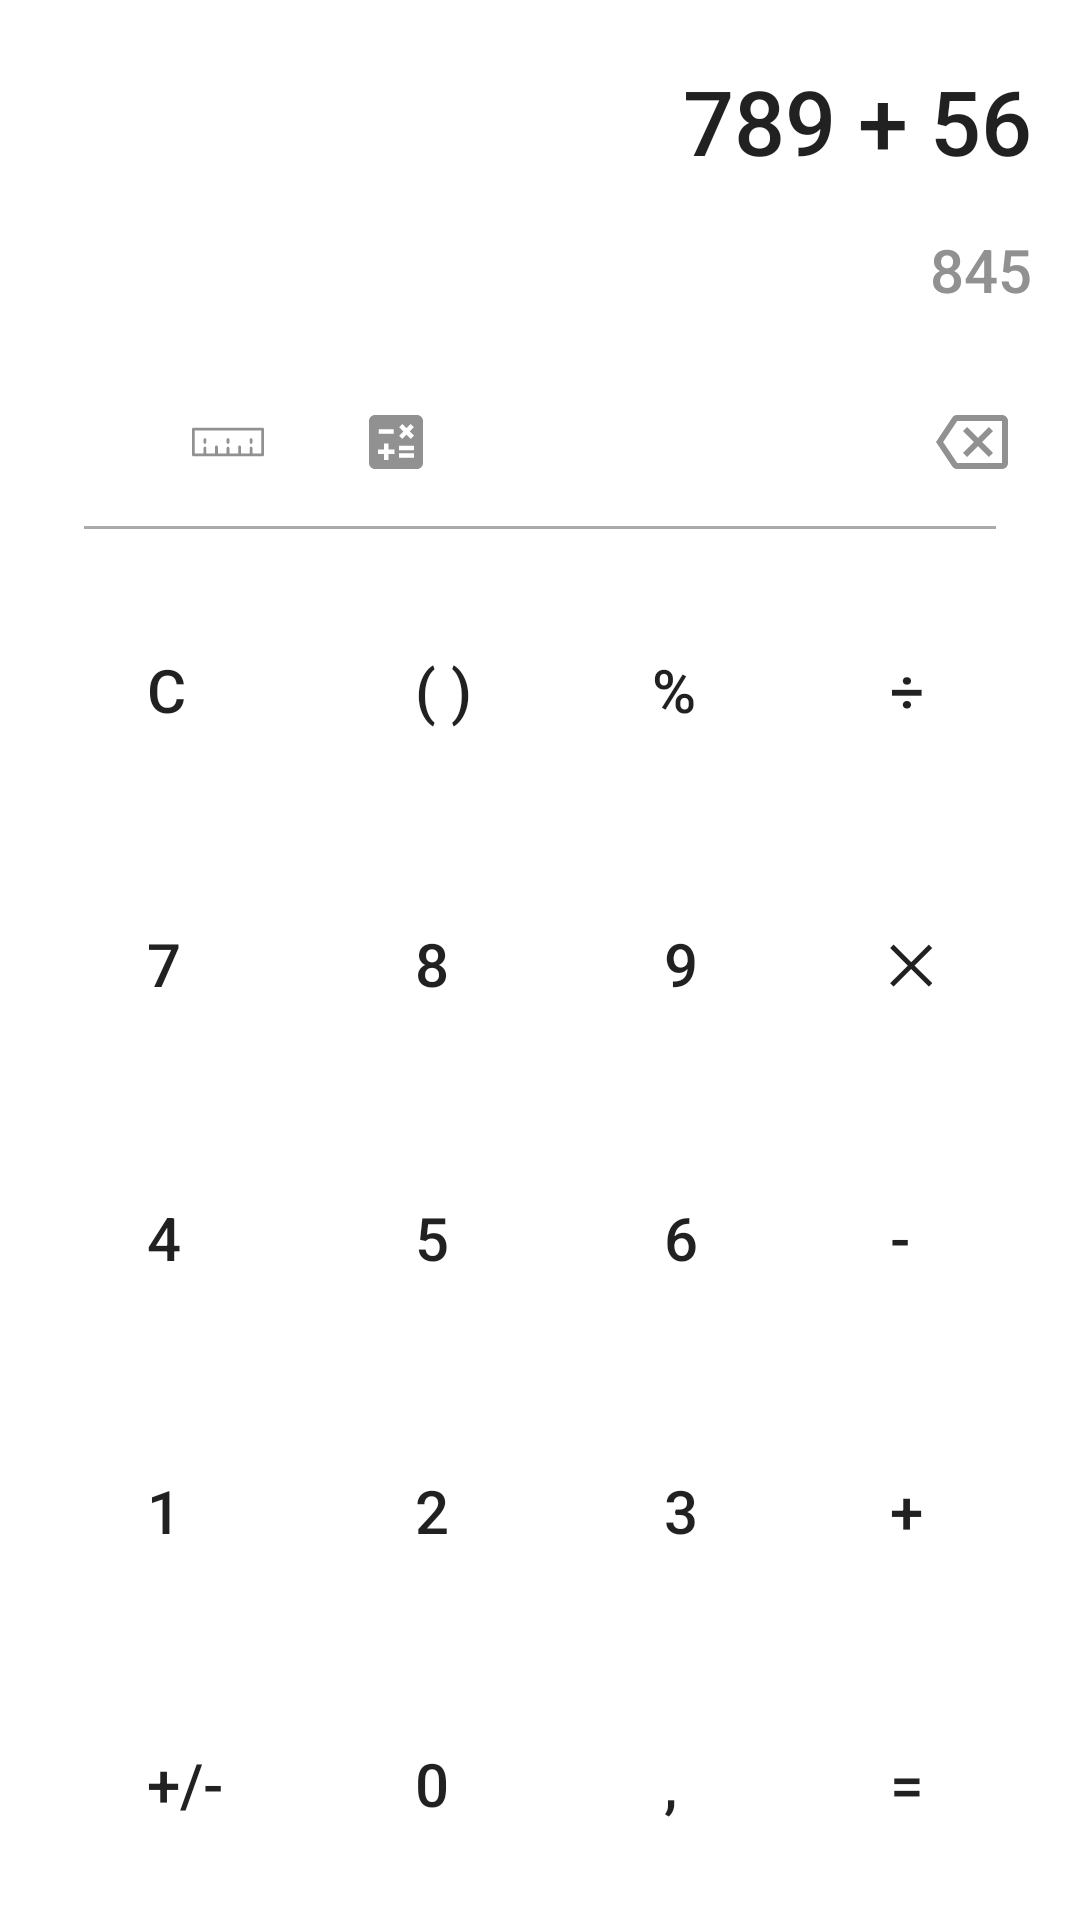

Here is an Android app screen rendered from its layout file. Give the layout XML and the strings, colors and styles it references.
<!-- AndroidManifest.xml: application theme Theme.WB3 -->
<!-- res/layout/fragment_calculator.xml -->
<?xml version="1.0" encoding="utf-8"?>
<FrameLayout xmlns:android="http://schemas.android.com/apk/res/android"
    android:layout_width="match_parent"
    android:layout_height="match_parent">

    <LinearLayout
        android:layout_width="match_parent"
        android:layout_height="match_parent"
        android:gravity="bottom"
        android:orientation="vertical">

        <TextView
            android:layout_width="wrap_content"
            android:layout_height="wrap_content"
            android:layout_gravity="end"
            android:layout_marginBottom="16dp"
            android:layout_marginEnd="16dp"
            android:text="789 + 56"
            android:textAppearance="@style/TextAppearance.AppCompat.Light.SearchResult.Title"
            android:textSize="30sp" />

        <TextView
            android:layout_width="wrap_content"
            android:layout_height="wrap_content"
            android:layout_gravity="end"
            android:layout_marginEnd="16dp"
            android:layout_marginBottom="16dp"
            android:text="845"
            android:textAppearance="@style/TextAppearance.AppCompat.Light.SearchResult.Title"
            android:textColor="#919191" />

        <GridLayout
            android:layout_width="match_parent"
            android:layout_height="wrap_content"
            android:orientation="horizontal">

            <ImageView
                android:id="@+id/time"
                android:layout_width="wrap_content"
                android:layout_height="wrap_content"
                android:layout_marginStart="16dp"
                android:padding="16dp"
                android:src="@drawable/ic_baseline_access_time_24" />

            <ImageView
                android:id="@+id/ruler"
                android:layout_width="56dp"
                android:layout_height="56dp"
                android:padding="16dp"
                android:src="@drawable/ic_ruler" />

            <ImageView
                android:layout_width="56dp"
                android:layout_height="56dp"
                android:padding="16dp"
                android:src="@drawable/ic_baseline_calculate_24" />


            <ImageView
                android:id="@+id/erase"
                android:layout_width="wrap_content"
                android:layout_height="wrap_content"
                android:layout_gravity="end"
                android:layout_marginEnd="8dp"
                android:padding="16dp"
                android:src="@drawable/ic_outline_backspace_24" />
        </GridLayout>

        <View
            android:id="@+id/divider"
            android:layout_width="match_parent"
            android:layout_height="1dp"
            android:layout_marginHorizontal="28dp"
            android:layout_marginBottom="8dp"
            android:background="@android:color/darker_gray" />


        <GridLayout
            android:layout_width="wrap_content"
            android:layout_height="wrap_content"
            android:layout_gravity="center"
            android:columnCount="4">

            <com.google.android.material.textview.MaterialTextView
                android:id="@+id/clear"
                android:layout_width="wrap_content"

                android:layout_height="wrap_content"
                android:gravity="center"
                android:padding="32dp"
                android:text="C"
                android:textAppearance="@style/TextAppearance.AppCompat.Light.SearchResult.Title" />

            <com.google.android.material.textview.MaterialTextView
                android:id="@+id/brackets"
                android:layout_width="wrap_content"
                android:layout_height="wrap_content"
                android:gravity="center"
                android:padding="32dp"
                android:text="( )"
                android:textAppearance="@style/TextAppearance.AppCompat.Light.SearchResult.Title" />

            <com.google.android.material.textview.MaterialTextView
                android:id="@+id/percent"
                android:layout_width="wrap_content"
                android:layout_height="wrap_content"
                android:gravity="center"
                android:padding="28dp"
                android:text="%"
                android:textAppearance="@style/TextAppearance.AppCompat.Light.SearchResult.Title" />

            <com.google.android.material.textview.MaterialTextView
                android:id="@+id/div"
                android:layout_width="wrap_content"
                android:layout_height="wrap_content"
                android:gravity="center"
                android:padding="32dp"
                android:text="÷"
                android:textAppearance="@style/TextAppearance.AppCompat.Light.SearchResult.Title" />

            <com.google.android.material.textview.MaterialTextView
                android:id="@+id/seven"
                android:layout_width="wrap_content"
                android:layout_height="wrap_content"
                android:gravity="center"
                android:padding="32dp"
                android:text="7"
                android:textAppearance="@style/TextAppearance.AppCompat.Light.SearchResult.Title" />

            <com.google.android.material.textview.MaterialTextView
                android:id="@+id/eight"
                android:layout_width="wrap_content"
                android:layout_height="wrap_content"
                android:gravity="center"
                android:padding="32dp"
                android:text="8"
                android:textAppearance="@style/TextAppearance.AppCompat.Light.SearchResult.Title" />

            <com.google.android.material.textview.MaterialTextView
                android:id="@+id/nine"
                android:layout_width="wrap_content"
                android:layout_height="wrap_content"
                android:gravity="center"
                android:padding="32dp"
                android:text="9"
                android:textAppearance="@style/TextAppearance.AppCompat.Light.SearchResult.Title" />

            <com.google.android.material.textview.MaterialTextView
                android:id="@+id/multiply"
                android:layout_width="wrap_content"
                android:layout_height="wrap_content"
                android:gravity="center"
                android:padding="32dp"
                android:text="╳"
                android:textAppearance="@style/TextAppearance.AppCompat.Light.SearchResult.Title" />


            <com.google.android.material.textview.MaterialTextView
                android:id="@+id/fourth"
                android:layout_width="wrap_content"
                android:layout_height="wrap_content"
                android:gravity="center"
                android:padding="32dp"
                android:text="4"
                android:textAppearance="@style/TextAppearance.AppCompat.Light.SearchResult.Title" />

            <com.google.android.material.textview.MaterialTextView
                android:id="@+id/five"
                android:layout_width="wrap_content"
                android:layout_height="wrap_content"
                android:gravity="center"
                android:padding="32dp"
                android:text="5"
                android:textAppearance="@style/TextAppearance.AppCompat.Light.SearchResult.Title" />

            <com.google.android.material.textview.MaterialTextView
                android:id="@+id/six"
                android:layout_width="wrap_content"
                android:layout_height="wrap_content"
                android:gravity="center"
                android:padding="32dp"
                android:text="6"
                android:textAppearance="@style/TextAppearance.AppCompat.Light.SearchResult.Title" />

            <com.google.android.material.textview.MaterialTextView
                android:id="@+id/minus"
                android:layout_width="wrap_content"
                android:layout_height="wrap_content"
                android:gravity="center"
                android:padding="32dp"
                android:text="-"
                android:textAppearance="@style/TextAppearance.AppCompat.Light.SearchResult.Title" />

            <com.google.android.material.textview.MaterialTextView
                android:id="@+id/one"
                android:layout_width="wrap_content"
                android:layout_height="wrap_content"
                android:gravity="center"
                android:padding="32dp"
                android:text="1"
                android:textAppearance="@style/TextAppearance.AppCompat.Light.SearchResult.Title" />

            <com.google.android.material.textview.MaterialTextView
                android:id="@+id/two"
                android:layout_width="wrap_content"
                android:layout_height="wrap_content"
                android:gravity="center"
                android:padding="32dp"
                android:text="2"
                android:textAppearance="@style/TextAppearance.AppCompat.Light.SearchResult.Title" />

            <com.google.android.material.textview.MaterialTextView
                android:id="@+id/three"
                android:layout_width="wrap_content"
                android:layout_height="wrap_content"
                android:gravity="center"
                android:padding="32dp"
                android:text="3"
                android:textAppearance="@style/TextAppearance.AppCompat.Light.SearchResult.Title" />

            <com.google.android.material.textview.MaterialTextView
                android:id="@+id/plus"
                android:layout_width="wrap_content"
                android:layout_height="wrap_content"
                android:gravity="center"
                android:padding="32dp"
                android:text="+"
                android:textAppearance="@style/TextAppearance.AppCompat.Light.SearchResult.Title" />


            <com.google.android.material.textview.MaterialTextView
                android:id="@+id/plus_minus"
                android:layout_width="wrap_content"
                android:layout_height="wrap_content"
                android:gravity="center"
                android:padding="32dp"
                android:text="+/-"
                android:textAppearance="@style/TextAppearance.AppCompat.Light.SearchResult.Title" />

            <com.google.android.material.textview.MaterialTextView
                android:id="@+id/zero"
                android:layout_width="wrap_content"
                android:layout_height="wrap_content"
                android:gravity="center"
                android:padding="32dp"
                android:text="0"
                android:textAppearance="@style/TextAppearance.AppCompat.Light.SearchResult.Title" />

            <com.google.android.material.textview.MaterialTextView
                android:id="@+id/comma"
                android:layout_width="wrap_content"
                android:layout_height="wrap_content"
                android:gravity="center"
                android:padding="32dp"
                android:text=","
                android:textAppearance="@style/TextAppearance.AppCompat.Light.SearchResult.Title" />

            <com.google.android.material.textview.MaterialTextView
                android:id="@+id/equals"
                android:layout_width="wrap_content"
                android:layout_height="wrap_content"
                android:gravity="center"
                android:padding="32dp"
                android:text="="
                android:textAppearance="@style/TextAppearance.AppCompat.Light.SearchResult.Title" />

        </GridLayout>


    </LinearLayout>

</FrameLayout>
<!-- resources referenced by this layout -->
<resources>
  <!-- drawable ic_baseline_calculate_24 (drawable) -->
  <vector android:height="24dp" android:tint="#919191"
      android:viewportHeight="24" android:viewportWidth="24"
      android:width="24dp" xmlns:android="http://schemas.android.com/apk/res/android">
      <path android:fillColor="@android:color/white" android:pathData="M19,3H5C3.9,3 3,3.9 3,5v14c0,1.1 0.9,2 2,2h14c1.1,0 2,-0.9 2,-2V5C21,3.9 20.1,3 19,3zM13.03,7.06L14.09,6l1.41,1.41L16.91,6l1.06,1.06l-1.41,1.41l1.41,1.41l-1.06,1.06L15.5,9.54l-1.41,1.41l-1.06,-1.06l1.41,-1.41L13.03,7.06zM6.25,7.72h5v1.5h-5V7.72zM11.5,16h-2v2H8v-2H6v-1.5h2v-2h1.5v2h2V16zM18,17.25h-5v-1.5h5V17.25zM18,14.75h-5v-1.5h5V14.75z"/>
  </vector>
  <!-- drawable ic_outline_backspace_24 (drawable) -->
  <vector android:autoMirrored="true" android:height="24dp"
      android:tint="#919191" android:viewportHeight="24"
      android:viewportWidth="24" android:width="24dp" xmlns:android="http://schemas.android.com/apk/res/android">
      <path android:fillColor="@android:color/white" android:pathData="M22,3L7,3c-0.69,0 -1.23,0.35 -1.59,0.88L0,12l5.41,8.11c0.36,0.53 0.9,0.89 1.59,0.89h15c1.1,0 2,-0.9 2,-2L24,5c0,-1.1 -0.9,-2 -2,-2zM22,19L7.07,19L2.4,12l4.66,-7L22,5v14zM10.41,17L14,13.41 17.59,17 19,15.59 15.41,12 19,8.41 17.59,7 14,10.59 10.41,7 9,8.41 12.59,12 9,15.59z"/>
  </vector>
  <!-- drawable ic_ruler (drawable) -->
  <vector android:height="24dp" android:viewportHeight="512"
      android:viewportWidth="512" android:width="24dp" xmlns:android="http://schemas.android.com/apk/res/android">
      <path android:fillColor="#919191" android:pathData="M502,154.5H10c-5.523,0 -10,4.477 -10,10v183c0,5.523 4.477,10 10,10h492c5.523,0 10,-4.477 10,-10v-183C512,158.977 507.523,154.5 502,154.5zM492,337.5h-62V299c0,-5.523 -4.477,-10 -10,-10s-10,4.477 -10,10v38.5h-62V291c0,-5.523 -4.477,-10 -10,-10s-10,4.477 -10,10v46.5h-62V299c0,-5.523 -4.477,-10 -10,-10s-10,4.477 -10,10v38.5h-62V291c0,-5.523 -4.477,-10 -10,-10s-10,4.477 -10,10v46.5h-62V299c0,-5.523 -4.477,-10 -10,-10s-10,4.477 -10,10v38.5H20v-163h472V337.5z"/>
      <path android:fillColor="#919191" android:pathData="M92,269c5.523,0 10,-4.477 10,-10v-20c0,-5.523 -4.477,-10 -10,-10s-10,4.477 -10,10v20C82,264.523 86.477,269 92,269z"/>
      <path android:fillColor="#919191" android:pathData="M256,269c5.523,0 10,-4.477 10,-10v-20c0,-5.523 -4.477,-10 -10,-10s-10,4.477 -10,10v20C246,264.523 250.477,269 256,269z"/>
      <path android:fillColor="#919191" android:pathData="M420,269c5.523,0 10,-4.477 10,-10v-20c0,-5.523 -4.477,-10 -10,-10s-10,4.477 -10,10v20C410,264.523 414.477,269 420,269z"/>
  </vector>
  <style name="Theme.WB3" parent="Theme.MaterialComponents.DayNight.NoActionBar">
          
          <item name="colorPrimary">@color/purple_500</item>
          <item name="colorPrimaryVariant">@color/purple_700</item>
          <item name="colorOnPrimary">@color/white</item>
          
          <item name="colorSecondary">@color/teal_200</item>
          <item name="colorSecondaryVariant">@color/teal_700</item>
          <item name="colorOnSecondary">@color/black</item>
          
          <item name="android:statusBarColor" tools:targetApi="l">?attr/colorPrimaryVariant</item>
          
      </style>
  <!-- not gathered from this repository: default colours our renderer supplied (Android Studio template values) -->
  <color name="purple_500">#FF6200EE</color>
  <color name="purple_700">#FF3700B3</color>
  <color name="teal_200">#FF03DAC5</color>
  <color name="teal_700">#FF018786</color>
  <color name="black">#FF000000</color>
  <color name="white">#FFFFFFFF</color>
</resources>
